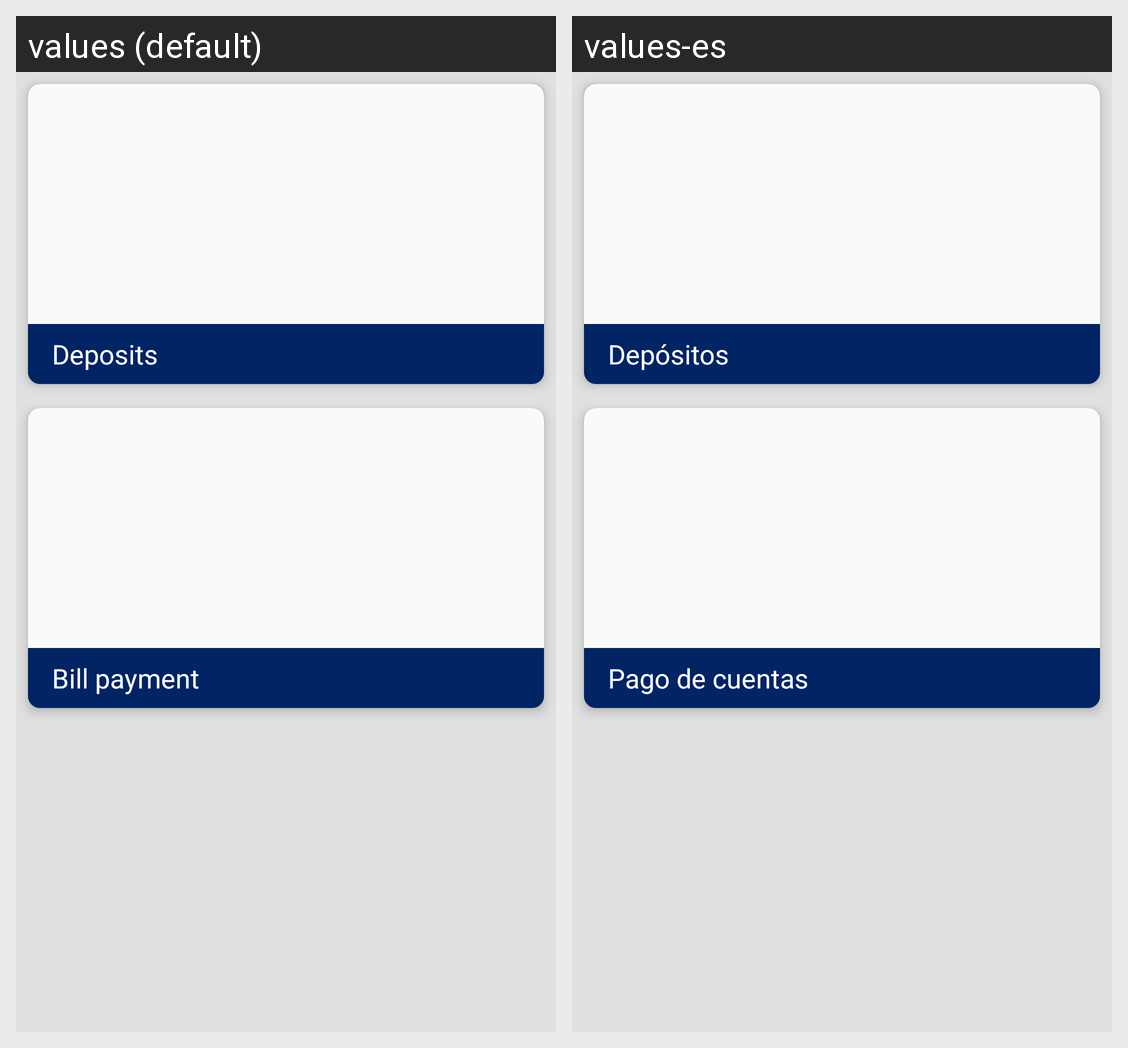

The same Android screen rendered under two of its app's locales, left to right. List the strings drawn on it with the default value and each locale's translation.
Android screen res/layout/activity_cashdesk.xml rendered under 2 locales, left to right: values (default), values-es. Device: Nexus 5 (rendered at 1080×1920; each locale shown at half size, 540×960, under a caption strip naming it); theme AppTheme.
Strings drawn on this screen, with the default value and each locale's value (text and hints the layout hard-codes, and strings that could not be matched under every locale, appear in the picture but are not listed):

button_deposits
  values: Deposits
  values-es: Depósitos

button_billPayment
  values: Bill payment
  values-es: Pago de cuentas
